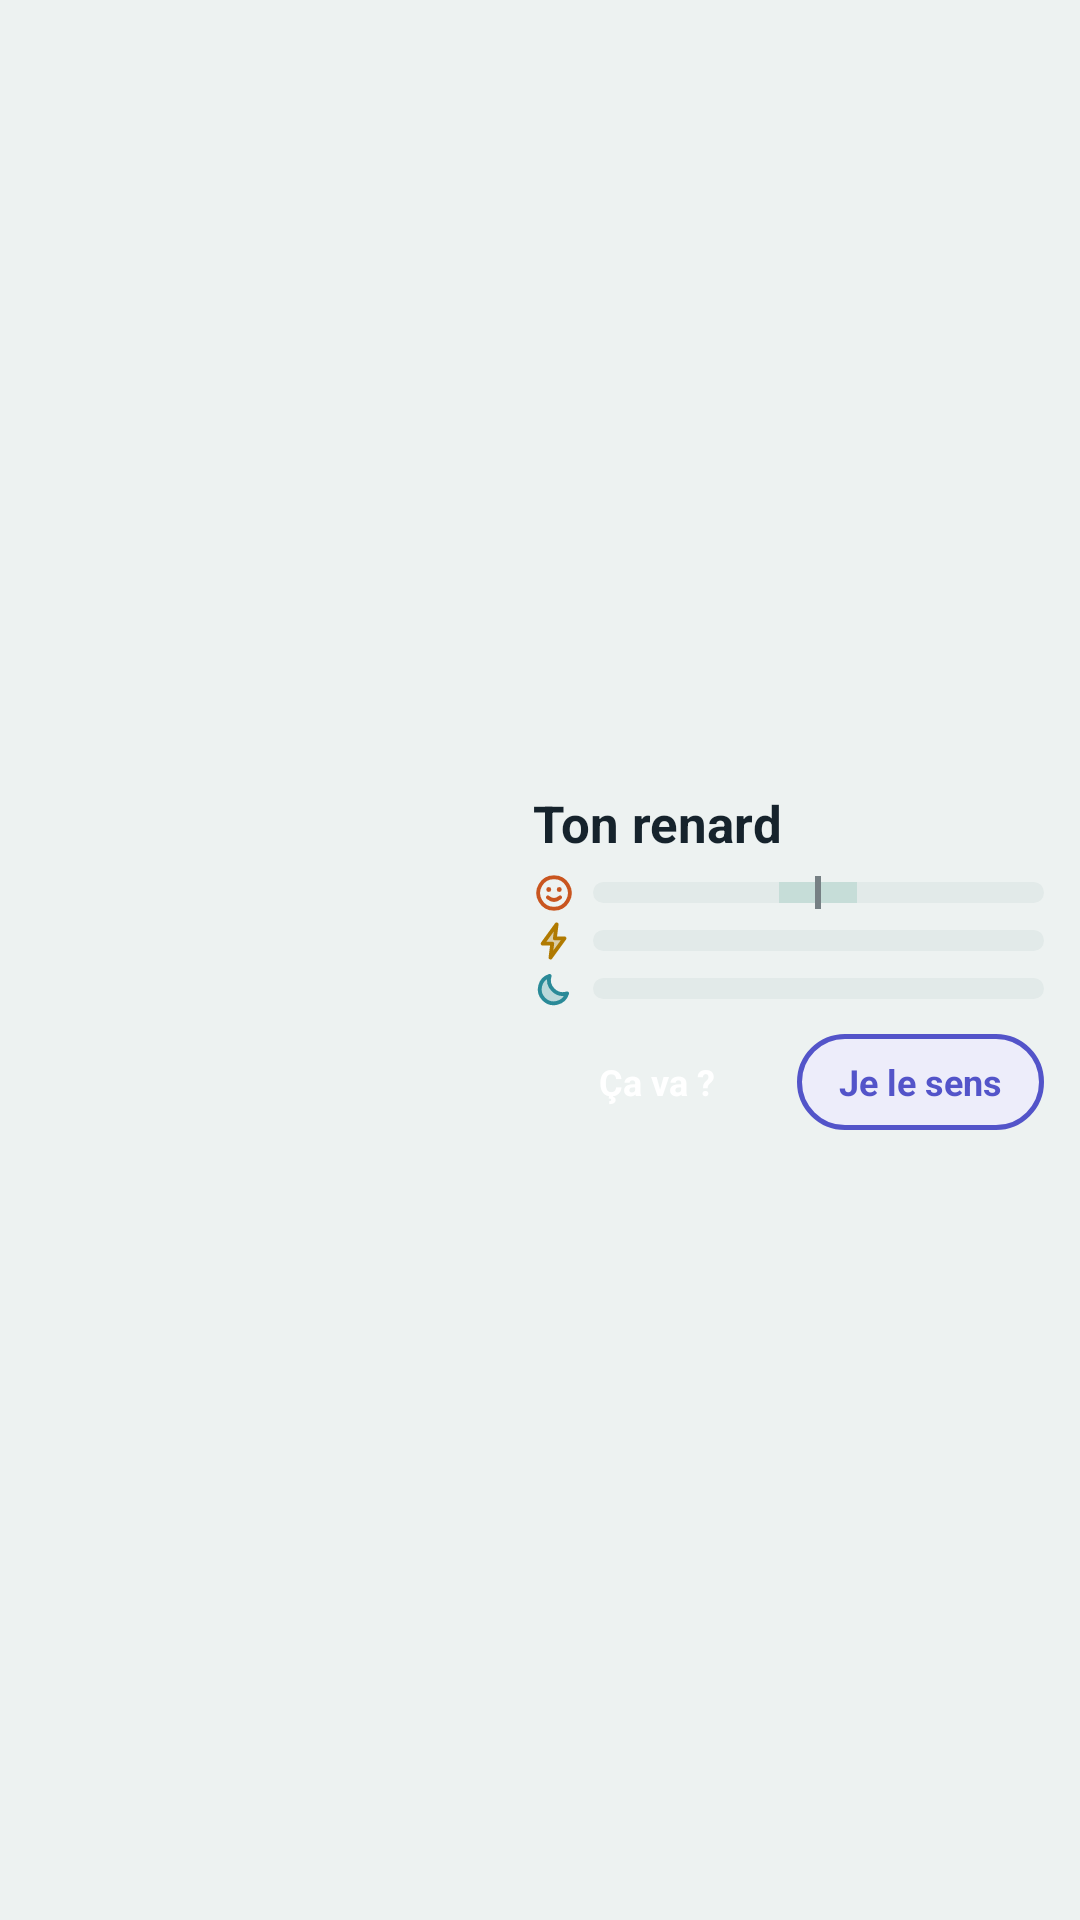

The Android layout XML behind this screen, and the referenced resources:
<!-- AndroidManifest.xml: application theme Theme.MonRenard -->
<!-- res/layout/widget_large.xml -->
<?xml version="1.0" encoding="utf-8"?>
<LinearLayout xmlns:android="http://schemas.android.com/apk/res/android"
    android:id="@android:id/background"
    android:layout_width="match_parent"
    android:layout_height="match_parent"
    android:orientation="horizontal">

    <FrameLayout
        android:layout_width="0dp"
        android:layout_height="match_parent"
        android:layout_weight="1">

        <include
            layout="@layout/widget_fox"
            android:layout_width="match_parent"
            android:layout_height="match_parent" />

        <TextView
            android:id="@+id/zz"
            style="@style/WidgetSleep"
            android:layout_width="wrap_content"
            android:layout_height="wrap_content"
            android:layout_gravity="top|end"
            android:layout_marginTop="6dp"
            android:layout_marginEnd="6dp" />
    </FrameLayout>

    <LinearLayout
        android:layout_width="0dp"
        android:layout_height="match_parent"
        android:layout_marginVertical="4dp"
        android:layout_marginStart="4dp"
        android:layout_weight="1.2"
        android:background="@drawable/widget_bg"
        android:gravity="center_vertical"
        android:orientation="vertical"
        android:paddingHorizontal="12dp"
        android:paddingVertical="8dp">

        <LinearLayout
            android:layout_width="match_parent"
            android:layout_height="wrap_content"
            android:gravity="center_vertical"
            android:orientation="horizontal">

            <TextView
                android:id="@+id/mood"
                android:layout_width="0dp"
                android:layout_height="wrap_content"
                android:layout_weight="1"
                android:ellipsize="end"
                android:maxLines="1"
                android:text="@string/widget_default_label"
                android:textColor="@color/widget_fg"
                android:textSize="17sp"
                android:textStyle="bold" />

            <TextView
                android:id="@+id/heart"
                style="@style/WidgetHeart"
                android:layout_width="wrap_content"
                android:layout_height="wrap_content"
                android:layout_marginStart="4dp" />
        </LinearLayout>

        <TextView
            android:id="@+id/caption"
            android:layout_width="match_parent"
            android:layout_height="wrap_content"
            android:layout_marginTop="2dp"
            android:ellipsize="end"
            android:maxLines="2"
            android:text="@string/widget_default_caption"
            android:textColor="@color/widget_muted"
            android:textSize="12sp"
            android:visibility="gone" />

        <LinearLayout
            android:id="@+id/gauges"
            android:layout_width="match_parent"
            android:layout_height="wrap_content"
            android:layout_marginTop="4dp"
            android:orientation="vertical">

            <LinearLayout
                android:layout_width="match_parent"
                android:layout_height="16dp"
                android:gravity="center_vertical"
                android:orientation="horizontal">

                <ImageView
                    android:id="@+id/i_mood"
                    android:layout_width="14dp"
                    android:layout_height="14dp"
                    android:layout_marginEnd="6dp"
                    android:importantForAccessibility="no"
                    android:src="@drawable/ic_g_mood" />

                <ProgressBar
                    android:id="@+id/g_mood_low"
                    style="@android:style/Widget.ProgressBar.Horizontal"
                    android:layout_width="0dp"
                    android:layout_height="7dp"
                    android:layout_weight="1"
                    android:max="100"
                    android:progress="0"
                    android:progressDrawable="@drawable/bar_mood_low" />

                <ImageView
                    android:layout_width="2dp"
                    android:layout_height="11dp"
                    android:background="@color/gauge_mid"
                    android:importantForAccessibility="no" />

                <ProgressBar
                    android:id="@+id/g_mood_high"
                    style="@android:style/Widget.ProgressBar.Horizontal"
                    android:layout_width="0dp"
                    android:layout_height="7dp"
                    android:layout_weight="1"
                    android:max="100"
                    android:progress="0"
                    android:progressDrawable="@drawable/bar_mood_high" />
            </LinearLayout>

            <LinearLayout
                android:layout_width="match_parent"
                android:layout_height="16dp"
                android:gravity="center_vertical"
                android:orientation="horizontal">

                <ImageView
                    android:id="@+id/i_energy"
                    android:layout_width="14dp"
                    android:layout_height="14dp"
                    android:layout_marginEnd="6dp"
                    android:importantForAccessibility="no"
                    android:src="@drawable/ic_g_energy" />

                <ProgressBar
                    android:id="@+id/g_energy"
                    style="@android:style/Widget.ProgressBar.Horizontal"
                    android:layout_width="0dp"
                    android:layout_height="7dp"
                    android:layout_weight="1"
                    android:max="100"
                    android:progress="0"
                    android:progressDrawable="@drawable/bar_energy" />
            </LinearLayout>

            <LinearLayout
                android:layout_width="match_parent"
                android:layout_height="16dp"
                android:gravity="center_vertical"
                android:orientation="horizontal">

                <ImageView
                    android:id="@+id/i_sleep"
                    android:layout_width="14dp"
                    android:layout_height="14dp"
                    android:layout_marginEnd="6dp"
                    android:importantForAccessibility="no"
                    android:src="@drawable/ic_g_sleep" />

                <ProgressBar
                    android:id="@+id/g_sleep"
                    style="@android:style/Widget.ProgressBar.Horizontal"
                    android:layout_width="0dp"
                    android:layout_height="7dp"
                    android:layout_weight="1"
                    android:max="100"
                    android:progress="0"
                    android:progressDrawable="@drawable/bar_sleep" />
            </LinearLayout>
        </LinearLayout>

        <LinearLayout
            android:layout_width="match_parent"
            android:layout_height="wrap_content"
            android:layout_marginTop="7dp"
            android:orientation="horizontal">

            <TextView
                android:id="@+id/btn_checkin"
                android:layout_width="0dp"
                android:layout_height="32dp"
                android:layout_weight="1"
                android:background="@drawable/btn_checkin_bg"
                android:gravity="center"
                android:maxLines="1"
                android:text="@string/widget_checkin_short"
                android:textColor="@color/accent_fg"
                android:textSize="12sp"
                android:textStyle="bold" />

            <TextView
                android:id="@+id/btn_feel"
                android:layout_width="0dp"
                android:layout_height="32dp"
                android:layout_marginStart="6dp"
                android:layout_weight="1"
                android:background="@drawable/btn_feel_bg"
                android:gravity="center"
                android:maxLines="1"
                android:text="@string/widget_feel"
                android:textColor="@color/felt"
                android:textSize="12sp"
                android:textStyle="bold" />
        </LinearLayout>
    </LinearLayout>
</LinearLayout>
<!-- res/layout/widget_fox.xml (included above) -->
<?xml version="1.0" encoding="utf-8"?>
<ImageView xmlns:android="http://schemas.android.com/apk/res/android"
    android:id="@+id/fox"
    android:layout_width="match_parent"
    android:layout_height="match_parent"
    android:importantForAccessibility="yes"
    android:scaleType="fitCenter"
    android:src="@drawable/fox_anim_equilibre" />
<!-- resources referenced by this layout -->
<resources>
  <color name="accent_fg">#FFFFFF</color>
  <color name="felt">#5354C9</color>
  <color name="gauge_mid">#8C16232C</color>
  <color name="widget_fg">#16232C</color>
  <color name="widget_muted">#55646D</color>
  <!-- drawable btn_feel_bg (drawable) -->
  <?xml version="1.0" encoding="utf-8"?>
  <shape xmlns:android="http://schemas.android.com/apk/res/android" android:shape="rectangle">
      <solid android:color="@color/felt_bg" />
      <stroke android:width="1.5dp" android:color="@color/felt" />
      <corners android:radius="999dp" />
  </shape>
  <!-- drawable fox_anim_equilibre (drawable) -->
  <?xml version="1.0" encoding="utf-8"?>
  <animated-image xmlns:android="http://schemas.android.com/apk/res/android"
      android:autoStart="true"
      android:repeatCount="-1"
      android:src="@drawable/fox_equilibre_jour" />
  <!-- drawable ic_g_energy (drawable) -->
  <?xml version="1.0" encoding="utf-8"?>
  <vector xmlns:android="http://schemas.android.com/apk/res/android"
      android:width="24dp"
      android:height="24dp"
      android:viewportWidth="24"
      android:viewportHeight="24">
      <path
          android:fillColor="#4DB07A00"
          android:pathData="M13.5,2.5L5.5,13.5h5.5l-1,8 8,-11h-5.5z"
          android:strokeColor="@color/energy"
          android:strokeLineJoin="round"
          android:strokeWidth="2.2" />
  </vector>
  <!-- drawable ic_g_sleep (drawable) -->
  <?xml version="1.0" encoding="utf-8"?>
  <vector xmlns:android="http://schemas.android.com/apk/res/android"
      android:width="24dp"
      android:height="24dp"
      android:viewportWidth="24"
      android:viewportHeight="24">
      <path
          android:fillColor="#402A8A98"
          android:pathData="M19.5,14.5A8,8 0,0 1,9.5 4.5a8,8 0,1 0,10 10z"
          android:strokeColor="@color/sleep"
          android:strokeLineJoin="round"
          android:strokeWidth="2.2" />
  </vector>
  <string name="widget_checkin_short">Ça va ?</string>
  <string name="widget_default_caption">Dis-lui comment tu vas</string>
  <string name="widget_default_label">Ton renard</string>
  <string name="widget_feel">Je le sens</string>
  <style name="WidgetSleep">
          <item name="android:text">z z z</item>
          <item name="android:textColor">#ffffff</item>
          <item name="android:textSize">15sp</item>
          <item name="android:textStyle">bold|italic</item>
          <item name="android:shadowColor">#99000000</item>
          <item name="android:shadowRadius">4</item>
          <item name="android:shadowDy">1</item>
          <item name="android:visibility">gone</item>
          <item name="android:importantForAccessibility">no</item>
      </style>
  <style name="Theme.MonRenard" parent="@android:style/Theme.DeviceDefault.DayNight">
          <item name="android:windowActionBar">false</item>
          <item name="android:windowNoTitle">true</item>
          <item name="android:windowBackground">@color/app_bg</item>
          <item name="android:statusBarColor">@color/app_bg</item>
          <item name="android:navigationBarColor">@color/app_bg</item>
      </style>
  <color name="gauge_track">#E2EAE9</color>
  <color name="energy">#B07A00</color>
  <color name="gauge_calm">#C6DDD8</color>
  <color name="accent">#C9551F</color>
  <color name="mood_low">#4F6BB0</color>
  <color name="sleep">#2A8A98</color>
  <color name="felt_bg">#EDEDFA</color>
  <!-- drawable chip_heart_bg (drawable) -->
  <?xml version="1.0" encoding="utf-8"?>
  <shape xmlns:android="http://schemas.android.com/apk/res/android" android:shape="rectangle">
      <solid android:color="@color/heart_bg" />
      <corners android:radius="999dp" />
  </shape>
  <color name="heart">#C2335A</color>
  <color name="app_bg">#EDF2F1</color>
  <color name="heart_bg">#F2FFFFFF</color>
</resources>
